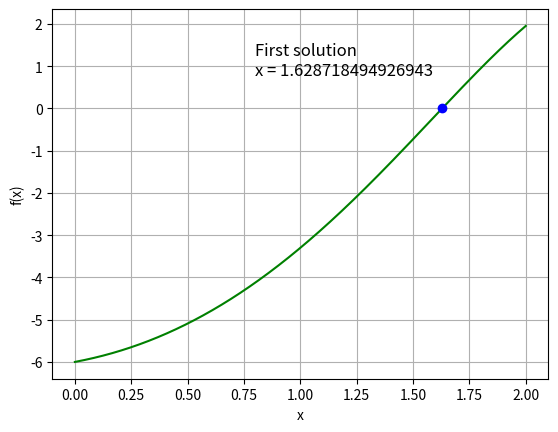

The matplotlib source for this figure:
from scipy import optimize
import matplotlib.pyplot as plt
import numpy as np

#funcion dada
def f(x):
    return np.sqrt(x**2 + 1) + np.exp(x)*np.sin(x) -7 

#parametros donde se espera hallar la raiz
a = 0
b = 2

#se halla la raiz con scipy
r = optimize.bisect(f, a, b, maxiter = 1000, full_output = False) 
print('La primera solucion es: {}'.format(r))

#grafico
x= np.linspace(0, 2, 50000)

plt.plot(x,np.sqrt(x**2 + 1) + np.exp(x)*np.sin(x) -7,'g')
plt.plot(r,0, 'bo') #raiz en el grafico
plt.text(0.8,0.8, 'First solution\nx = {}'.format(r), fontsize = 12) #texto en el grafico

plt.xlabel('x')
plt.ylabel('f(x)')
plt.grid()
plt.show()
